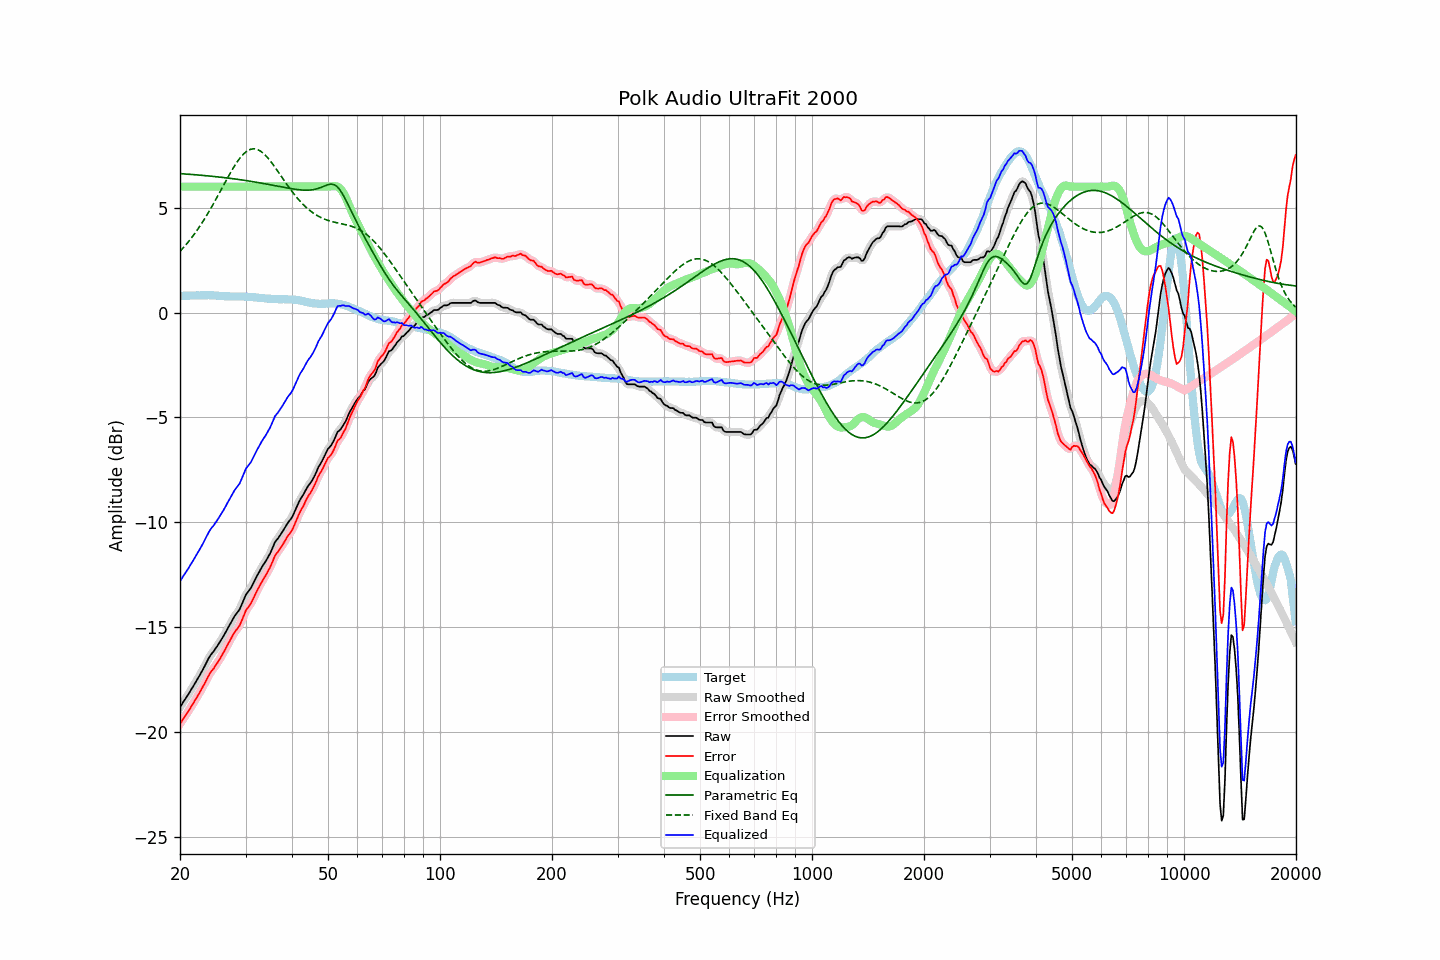

The table this chart was drawn from, first rows:
frequency, raw, error, smoothed, error_smoothed, equalization, parametric_eq, fixed_band_eq, equalized_raw, equalized_smoothed, target
20.00, -18.80, -19.60, -18.80, -19.60, 6.00, 6.62, 2.91, -12.80, -12.80, 0.80
20.20, -18.69, -19.49, -18.68, -19.48, 6.00, 6.62, 3.00, -12.69, -12.68, 0.80
20.40, -18.56, -19.36, -18.57, -19.37, 6.00, 6.61, 3.08, -12.56, -12.57, 0.80
20.61, -18.45, -19.26, -18.45, -19.25, 6.00, 6.60, 3.17, -12.45, -12.45, 0.81
20.81, -18.33, -19.14, -18.33, -19.14, 6.00, 6.60, 3.26, -12.33, -12.33, 0.81
21.02, -18.22, -19.03, -18.21, -19.02, 6.00, 6.59, 3.35, -12.22, -12.21, 0.81
21.23, -18.09, -18.90, -18.09, -18.90, 6.00, 6.59, 3.45, -12.09, -12.09, 0.81
21.44, -17.96, -18.77, -17.97, -18.78, 6.00, 6.58, 3.54, -11.96, -11.97, 0.82
21.66, -17.84, -18.66, -17.84, -18.65, 6.00, 6.58, 3.64, -11.84, -11.84, 0.82
21.87, -17.71, -18.52, -17.71, -18.53, 6.00, 6.57, 3.75, -11.71, -11.71, 0.82
22.09, -17.58, -18.39, -17.58, -18.40, 6.00, 6.56, 3.85, -11.58, -11.58, 0.81
22.31, -17.45, -18.27, -17.45, -18.27, 6.00, 6.56, 3.97, -11.45, -11.45, 0.82
22.54, -17.32, -18.14, -17.32, -18.14, 6.00, 6.55, 4.08, -11.32, -11.32, 0.81
22.76, -17.18, -18.00, -17.18, -18.01, 6.00, 6.54, 4.19, -11.18, -11.18, 0.82
22.99, -17.05, -17.87, -17.04, -17.87, 6.00, 6.54, 4.31, -11.05, -11.04, 0.82
23.22, -16.90, -17.72, -16.90, -17.72, 6.00, 6.53, 4.43, -10.90, -10.90, 0.82
23.45, -16.75, -17.57, -16.75, -17.57, 6.00, 6.52, 4.55, -10.75, -10.75, 0.82
23.69, -16.60, -17.42, -16.60, -17.42, 6.00, 6.52, 4.68, -10.60, -10.60, 0.82
23.92, -16.45, -17.28, -16.46, -17.28, 6.00, 6.51, 4.81, -10.45, -10.46, 0.83
24.16, -16.33, -17.15, -16.34, -17.16, 6.00, 6.50, 4.94, -10.33, -10.34, 0.82
24.40, -16.23, -17.05, -16.23, -17.05, 6.00, 6.49, 5.07, -10.23, -10.23, 0.82
24.65, -16.14, -16.96, -16.13, -16.95, 6.00, 6.49, 5.21, -10.14, -10.13, 0.82
24.89, -16.02, -16.83, -16.03, -16.84, 6.00, 6.48, 5.35, -10.02, -10.03, 0.81
25.14, -15.92, -16.73, -15.91, -16.72, 6.00, 6.47, 5.49, -9.92, -9.91, 0.81
25.39, -15.80, -16.60, -15.80, -16.60, 6.00, 6.46, 5.63, -9.80, -9.80, 0.80
25.65, -15.68, -16.48, -15.68, -16.48, 6.00, 6.45, 5.77, -9.68, -9.68, 0.80
25.91, -15.56, -16.35, -15.56, -16.35, 6.00, 6.44, 5.91, -9.56, -9.56, 0.79
26.16, -15.43, -16.21, -15.43, -16.21, 6.00, 6.43, 6.05, -9.43, -9.43, 0.79
26.43, -15.29, -16.07, -15.29, -16.07, 6.00, 6.43, 6.20, -9.29, -9.29, 0.77
26.69, -15.15, -15.92, -15.15, -15.92, 6.00, 6.42, 6.34, -9.15, -9.15, 0.77
26.96, -15.00, -15.77, -15.01, -15.78, 6.00, 6.41, 6.48, -9.00, -9.01, 0.77
27.23, -14.87, -15.64, -14.87, -15.64, 6.00, 6.40, 6.61, -8.87, -8.87, 0.77
27.50, -14.73, -15.49, -14.73, -15.49, 6.00, 6.39, 6.74, -8.73, -8.73, 0.76
27.77, -14.59, -15.35, -14.59, -15.36, 6.00, 6.38, 6.87, -8.59, -8.59, 0.76
28.05, -14.46, -15.23, -14.47, -15.23, 6.00, 6.37, 7.00, -8.46, -8.47, 0.77
28.33, -14.36, -15.13, -14.36, -15.13, 6.00, 6.36, 7.12, -8.36, -8.36, 0.77
28.62, -14.26, -15.03, -14.26, -15.03, 6.00, 6.35, 7.23, -8.26, -8.26, 0.77
28.90, -14.16, -14.93, -14.14, -14.91, 6.00, 6.34, 7.33, -8.16, -8.14, 0.77
29.19, -13.99, -14.76, -13.99, -14.75, 6.00, 6.33, 7.43, -7.99, -7.99, 0.77
29.48, -13.80, -14.56, -13.80, -14.57, 6.00, 6.31, 7.51, -7.80, -7.80, 0.76
29.78, -13.62, -14.39, -13.62, -14.38, 6.00, 6.30, 7.59, -7.62, -7.62, 0.76
30.08, -13.44, -14.20, -13.46, -14.22, 6.00, 6.29, 7.65, -7.44, -7.46, 0.75
30.38, -13.34, -14.09, -13.34, -14.09, 6.00, 6.28, 7.71, -7.34, -7.34, 0.75
30.68, -13.24, -13.99, -13.24, -13.98, 6.00, 6.27, 7.75, -7.24, -7.24, 0.75
30.99, -13.14, -13.88, -13.13, -13.87, 6.00, 6.25, 7.78, -7.14, -7.13, 0.74
31.30, -12.99, -13.73, -12.99, -13.73, 6.00, 6.24, 7.80, -6.99, -6.99, 0.74
31.61, -12.84, -13.57, -12.84, -13.57, 6.00, 6.23, 7.80, -6.84, -6.84, 0.73
31.93, -12.68, -13.41, -12.68, -13.40, 6.00, 6.22, 7.79, -6.68, -6.68, 0.72
32.24, -12.53, -13.24, -12.54, -13.25, 6.00, 6.20, 7.77, -6.53, -6.54, 0.71
32.57, -12.40, -13.10, -12.39, -13.10, 6.00, 6.19, 7.74, -6.40, -6.39, 0.70
32.89, -12.26, -12.96, -12.26, -12.95, 6.00, 6.18, 7.70, -6.26, -6.26, 0.70
33.22, -12.12, -12.82, -12.13, -12.82, 6.00, 6.16, 7.64, -6.12, -6.13, 0.70
33.55, -12.00, -12.68, -12.00, -12.69, 6.00, 6.15, 7.58, -6.00, -6.00, 0.69
33.89, -11.89, -12.56, -11.88, -12.56, 6.00, 6.14, 7.51, -5.89, -5.88, 0.67
34.23, -11.76, -12.43, -11.76, -12.43, 6.00, 6.12, 7.43, -5.76, -5.76, 0.67
34.57, -11.62, -12.28, -11.63, -12.29, 6.00, 6.11, 7.34, -5.62, -5.63, 0.66
34.92, -11.49, -12.15, -11.48, -12.14, 6.00, 6.09, 7.24, -5.49, -5.48, 0.66
35.27, -11.32, -11.98, -11.31, -11.97, 6.00, 6.08, 7.14, -5.32, -5.31, 0.66
35.62, -11.14, -11.79, -11.14, -11.79, 6.00, 6.06, 7.04, -5.14, -5.14, 0.65
35.97, -10.95, -11.59, -10.98, -11.62, 6.00, 6.05, 6.93, -4.95, -4.98, 0.64
... 635 more rows
